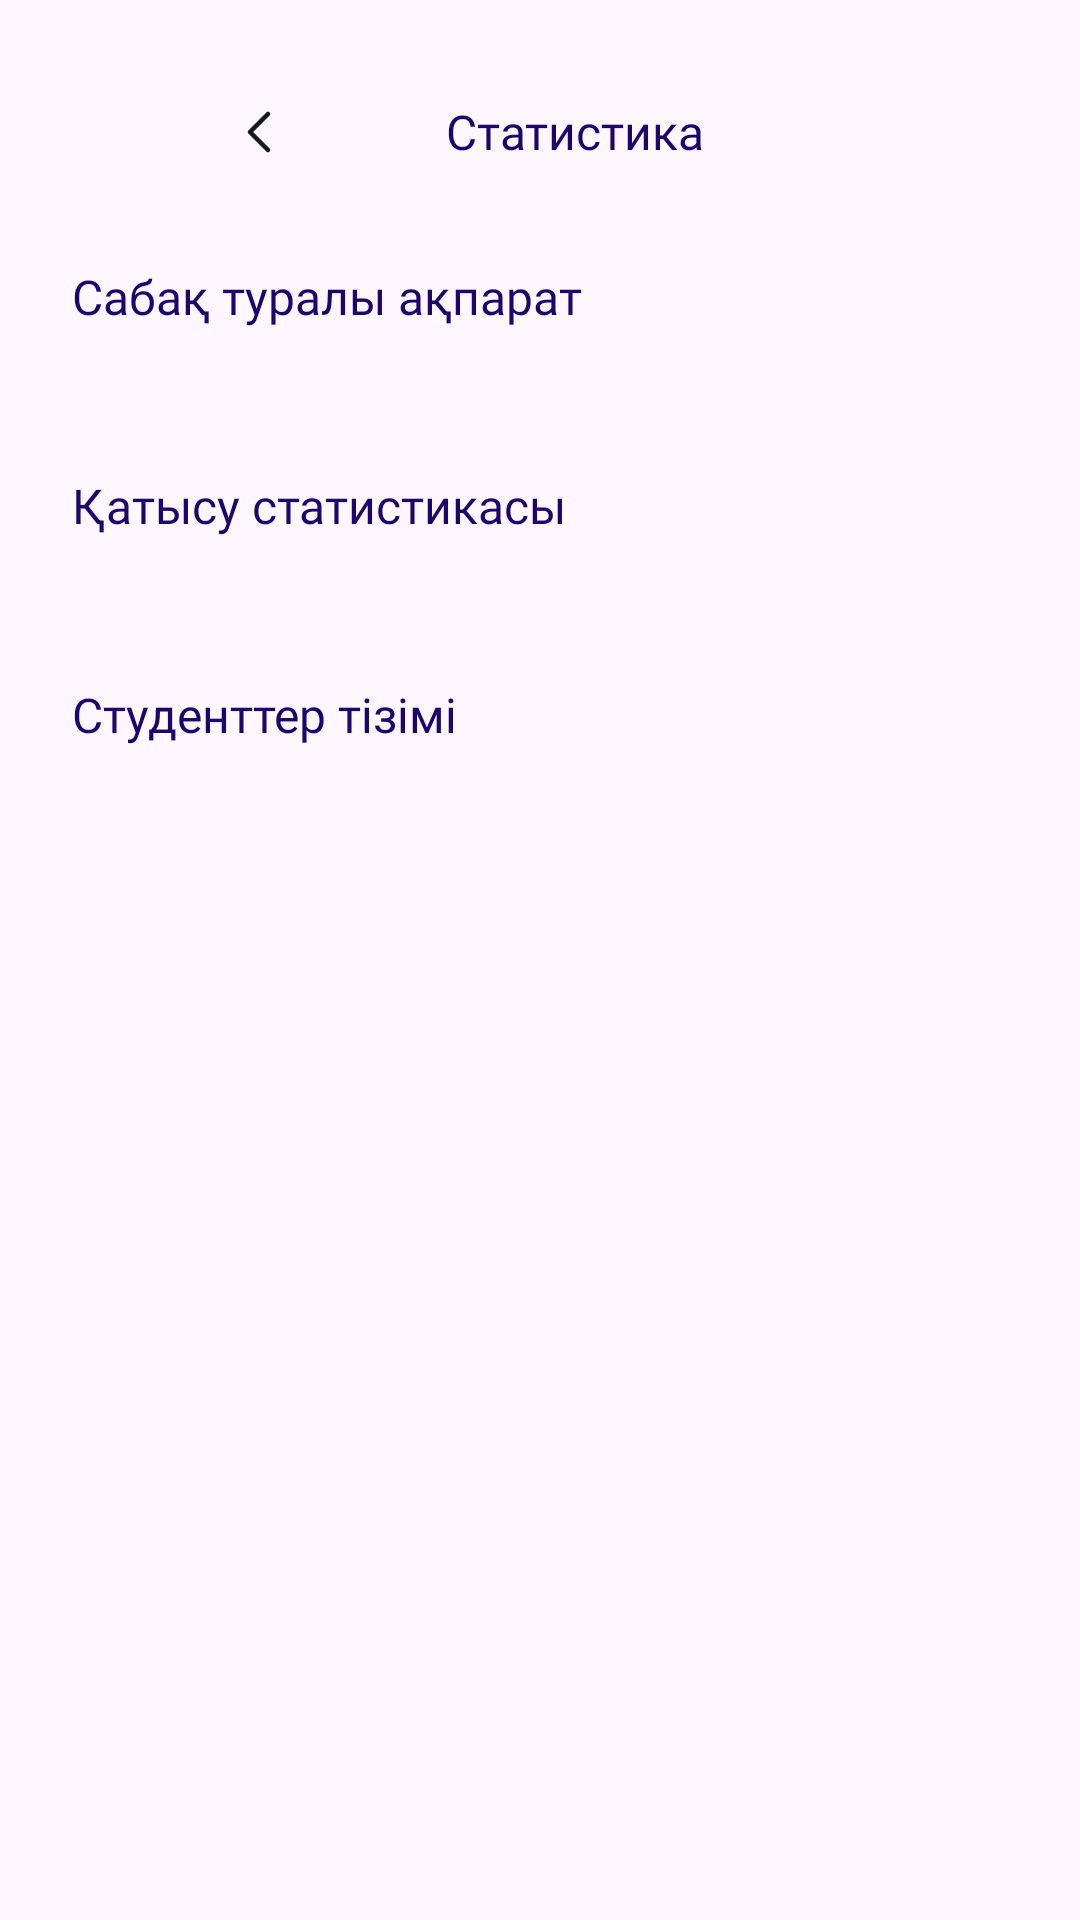

Layout XML and referenced resources for this Android screen:
<!-- AndroidManifest.xml: application theme Theme.StudentAttendanceProject2 -->
<!-- res/layout/fragment_statistics.xml -->
<?xml version="1.0" encoding="utf-8"?>
<androidx.core.widget.NestedScrollView xmlns:android="http://schemas.android.com/apk/res/android"
    xmlns:tools="http://schemas.android.com/tools"
    android:layout_width="match_parent"
    android:layout_height="match_parent"
    xmlns:app="http://schemas.android.com/apk/res-auto"
    tools:context=".home.StatisticsFragment">

    <LinearLayout
        android:id="@+id/fragment_container"
        android:layout_width="match_parent"
        android:layout_height="match_parent">

        <androidx.constraintlayout.widget.ConstraintLayout
            android:layout_width="match_parent"
            android:layout_height="wrap_content">

            <LinearLayout
                android:id="@+id/titleStatistic"
                android:layout_width="match_parent"
                android:layout_height="match_parent"
                android:layout_marginHorizontal="24dp"
                android:layout_marginTop="32dp"
                android:gravity="center"
                android:orientation="horizontal"
                android:weightSum="2"
                app:layout_constraintEnd_toEndOf="parent"
                app:layout_constraintStart_toStartOf="parent"
                app:layout_constraintTop_toTopOf="parent">

                <ImageButton
                    android:id="@+id/btnBackStatistic"
                    android:layout_width="wrap_content"
                    android:layout_height="wrap_content"
                    android:background="@color/fui_transparent"
                    android:src="@drawable/ic_back" />

                <TextView
                    android:id="@+id/tvTitleStatistic"
                    android:layout_width="wrap_content"
                    android:layout_height="wrap_content"
                    android:layout_weight="1"
                    android:fontFamily="@font/sf_bold_700"
                    android:gravity="center"
                    android:text="Статистика"
                    android:textColor="@color/primary_900"
                    android:textSize="16dp" />
            </LinearLayout>

            <LinearLayout
                android:id="@+id/statistic_title_1"
                android:layout_width="match_parent"
                android:layout_height="match_parent"
                android:layout_marginHorizontal="24dp"
                android:layout_marginTop="32dp"
                android:orientation="horizontal"
                android:weightSum="2"
                app:layout_constraintEnd_toEndOf="parent"
                app:layout_constraintStart_toStartOf="parent"
                app:layout_constraintTop_toBottomOf="@+id/titleStatistic">

                <TextView
                    android:id="@+id/tv_statistic_title_1_text"
                    android:layout_width="wrap_content"
                    android:layout_height="wrap_content"
                    android:layout_weight="1"
                    android:fontFamily="@font/sf_bold_700"
                    android:text="Сабақ туралы ақпарат"
                    android:textColor="@color/primary_900"
                    android:textSize="16dp" />
            </LinearLayout>

            <androidx.recyclerview.widget.RecyclerView
                android:id="@+id/rc_main_categories_1"
                android:layout_width="0dp"
                android:layout_height="wrap_content"
                android:layout_marginStart="24dp"
                android:layout_marginTop="16dp"
                android:orientation="vertical"
                app:layoutManager="androidx.recyclerview.widget.LinearLayoutManager"
                app:layout_constraintEnd_toEndOf="parent"
                app:layout_constraintStart_toStartOf="parent"
                app:layout_constraintTop_toBottomOf="@+id/statistic_title_1" />

            <LinearLayout
                android:id="@+id/statistic_title_2"
                android:layout_width="match_parent"
                android:layout_height="match_parent"
                android:layout_marginHorizontal="24dp"
                android:layout_marginTop="32dp"
                android:orientation="horizontal"
                android:weightSum="2"
                app:layout_constraintEnd_toEndOf="parent"
                app:layout_constraintStart_toStartOf="parent"
                app:layout_constraintTop_toBottomOf="@+id/rc_main_categories_1">

                <TextView
                    android:id="@+id/tv_statistic_title_2_text"
                    android:layout_width="wrap_content"
                    android:layout_height="wrap_content"
                    android:layout_weight="1"
                    android:fontFamily="@font/sf_bold_700"
                    android:text="Қатысу статистикасы"
                    android:textColor="@color/primary_900"
                    android:textSize="16dp" />
            </LinearLayout>

            <androidx.recyclerview.widget.RecyclerView
                android:id="@+id/rc_main_categories_2"
                android:layout_width="0dp"
                android:layout_height="wrap_content"
                android:layout_marginStart="24dp"
                android:layout_marginTop="16dp"
                android:orientation="vertical"
                app:layoutManager="androidx.recyclerview.widget.LinearLayoutManager"
                app:layout_constraintEnd_toEndOf="parent"
                app:layout_constraintStart_toStartOf="parent"
                app:layout_constraintTop_toBottomOf="@+id/statistic_title_2" />

            <LinearLayout
                android:id="@+id/statistic_title_3"
                android:layout_width="match_parent"
                android:layout_height="match_parent"
                android:layout_marginHorizontal="24dp"
                android:layout_marginTop="32dp"
                android:orientation="horizontal"
                android:weightSum="2"
                app:layout_constraintEnd_toEndOf="parent"
                app:layout_constraintStart_toStartOf="parent"
                app:layout_constraintTop_toBottomOf="@+id/rc_main_categories_2">

                <TextView
                    android:id="@+id/tv_statistic_title_3_text"
                    android:layout_width="wrap_content"
                    android:layout_height="wrap_content"
                    android:layout_weight="1"
                    android:fontFamily="@font/sf_bold_700"
                    android:text="Студенттер тізімі"
                    android:textColor="@color/primary_900"
                    android:textSize="16dp" />
            </LinearLayout>

            <androidx.recyclerview.widget.RecyclerView
                android:id="@+id/rc_main_categories_3"
                android:layout_width="0dp"
                android:layout_height="wrap_content"
                android:layout_marginStart="24dp"
                android:layout_marginTop="16dp"
                android:orientation="vertical"
                app:layoutManager="androidx.recyclerview.widget.LinearLayoutManager"
                app:layout_constraintEnd_toEndOf="parent"
                app:layout_constraintStart_toStartOf="parent"
                app:layout_constraintTop_toBottomOf="@+id/statistic_title_3" />
        </androidx.constraintlayout.widget.ConstraintLayout>
    </LinearLayout>

</androidx.core.widget.NestedScrollView>
<!-- resources referenced by this layout -->
<resources>
  <color name="fui_transparent">#00000000</color>
  <color name="primary_900">#1E056E</color>
  <!-- drawable ic_back (drawable) -->
  <vector xmlns:android="http://schemas.android.com/apk/res/android"
      android:width="24dp"
      android:height="24dp"
      android:viewportWidth="24"
      android:viewportHeight="24">
    <group>
      <clip-path
          android:pathData="M0,0h24v24h-24z"/>
      <path
          android:pathData="M15,6L9,12L15,18"
          android:strokeLineJoin="round"
          android:strokeWidth="1.5"
          android:fillColor="#00000000"
          android:strokeColor="#111827"
          android:strokeLineCap="round"/>
    </group>
  </vector>
  <style name="Theme.StudentAttendanceProject2" parent="Base.Theme.StudentAttendanceProject2" />
  <style name="Base.Theme.StudentAttendanceProject2" parent="Theme.Material3.DayNight.NoActionBar">
          
          
      </style>
</resources>
